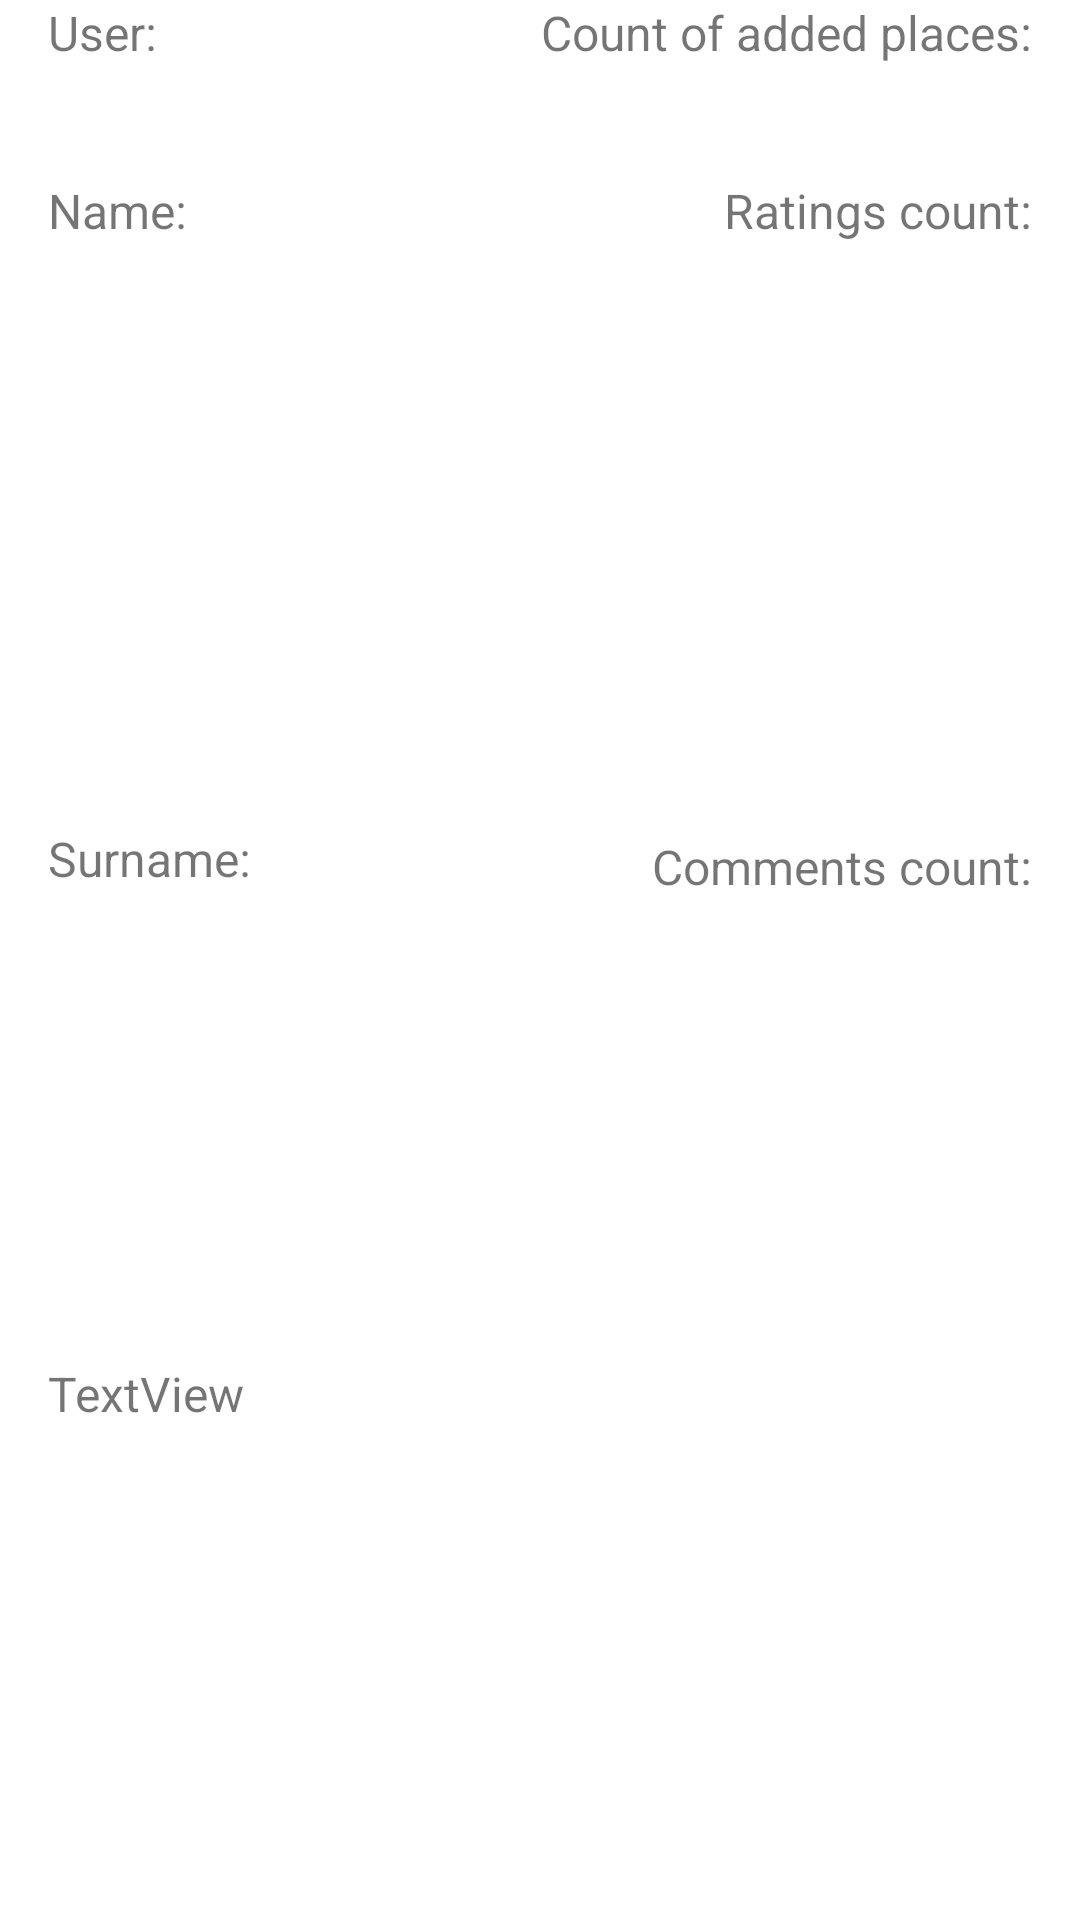

Reconstruct the res/layout file that produces this screen, plus the resources it refers to.
<!-- AndroidManifest.xml: application theme Theme.CheapSleep -->
<!-- res/layout/adapter_leaderboard.xml -->
<?xml version="1.0" encoding="utf-8"?>
<androidx.constraintlayout.widget.ConstraintLayout xmlns:android="http://schemas.android.com/apk/res/android"
    xmlns:app="http://schemas.android.com/apk/res-auto"
    android:layout_width="match_parent"
    android:layout_height="match_parent"
    android:layout_margin="20sp"
    app:layout_behavior="@string/appbar_scrolling_view_behavior">


    <TextView
        android:id="@+id/tvUserLayout"
        android:layout_width="wrap_content"
        android:layout_height="wrap_content"
        android:layout_marginStart="16dp"

        android:text="User:"
        android:textSize="16sp"
        app:layout_constraintBottom_toTopOf="@+id/tvUserUserName"
        app:layout_constraintStart_toStartOf="parent"
        app:layout_constraintTop_toTopOf="parent" />

    <TextView
        android:id="@+id/tvUserUserName"
        android:layout_width="wrap_content"
        android:layout_height="wrap_content"
        android:layout_marginStart="16dp"
        android:textSize="16sp"
        app:layout_constraintStart_toStartOf="parent"
        app:layout_constraintTop_toBottomOf="@+id/tvUserLayout" />

    <TextView
        android:id="@+id/tvNameLayout"
        android:layout_width="wrap_content"
        android:layout_height="wrap_content"
        android:layout_marginStart="16dp"

        android:layout_marginTop="16dp"
        android:text="Name:"
        android:textSize="16sp"
        app:layout_constraintBottom_toTopOf="@+id/tvUserName"
        app:layout_constraintStart_toStartOf="parent"
        app:layout_constraintTop_toBottomOf="@+id/tvUserUserName" />

    <TextView
        android:id="@+id/tvUserName"
        android:layout_width="wrap_content"
        android:layout_height="wrap_content"
        android:layout_marginStart="16dp"
        android:textSize="16sp"
        app:layout_constraintStart_toStartOf="parent"
        app:layout_constraintTop_toBottomOf="@+id/tvNameLayout" />

    <TextView
        android:id="@+id/tvSurnameLayout"
        android:layout_width="wrap_content"
        android:layout_height="wrap_content"
        android:layout_marginStart="16dp"

        android:layout_marginTop="16dp"
        android:text="Surname:"
        android:textSize="16sp"
        app:layout_constraintBottom_toTopOf="@+id/tvUserSurname"
        app:layout_constraintStart_toStartOf="parent"
        app:layout_constraintTop_toBottomOf="@+id/tvUserName" />

    <TextView
        android:id="@+id/tvUserSurname"
        android:layout_width="0dp"
        android:layout_height="wrap_content"
        android:layout_marginStart="16dp"
        android:layout_marginBottom="8dp"
        android:text="TextView"
        android:textSize="16sp"
        app:layout_constraintBottom_toBottomOf="parent"
        app:layout_constraintStart_toStartOf="parent"
        app:layout_constraintTop_toBottomOf="@+id/tvSurnameLayout" />

    <TextView
        android:id="@+id/tvAddLayout"
        android:layout_width="wrap_content"
        android:layout_height="wrap_content"
        android:layout_marginEnd="16dp"

        android:text="Count of added places:"
        android:textSize="16sp"
        app:layout_constraintBottom_toTopOf="@+id/tvAddCount"
        app:layout_constraintEnd_toEndOf="parent"
        app:layout_constraintTop_toTopOf="parent" />

    <TextView
        android:id="@+id/tvCommentsCountr"
        android:layout_width="wrap_content"
        android:layout_height="wrap_content"
        android:layout_marginEnd="16dp"
        android:textSize="16sp"
        app:layout_constraintBottom_toBottomOf="parent"
        app:layout_constraintEnd_toEndOf="parent"
        app:layout_constraintTop_toBottomOf="@+id/tvCommentsLayout" />

    <TextView
        android:id="@+id/tvCommentsLayout"
        android:layout_width="wrap_content"
        android:layout_height="wrap_content"
        android:layout_marginTop="16dp"

        android:layout_marginEnd="16dp"
        android:text="Comments count:"
        android:textSize="16sp"
        app:layout_constraintBottom_toTopOf="@+id/tvCommentsCountr"
        app:layout_constraintEnd_toEndOf="parent"
        app:layout_constraintTop_toBottomOf="@+id/tvStarsCount" />

    <TextView
        android:id="@+id/tvStarsCount"
        android:layout_width="wrap_content"
        android:layout_height="wrap_content"
        android:layout_marginEnd="16dp"
        android:textSize="16sp"
        app:layout_constraintEnd_toEndOf="parent"
        app:layout_constraintTop_toBottomOf="@+id/tvStartLayout" />

    <TextView
        android:id="@+id/tvStartLayout"
        android:layout_width="wrap_content"
        android:layout_height="wrap_content"
        android:layout_marginTop="16dp"

        android:layout_marginEnd="16dp"
        android:text="Ratings count:"
        android:textSize="16sp"
        app:layout_constraintBottom_toTopOf="@+id/tvStarsCount"
        app:layout_constraintEnd_toEndOf="parent"
        app:layout_constraintTop_toBottomOf="@+id/tvAddCount" />

    <TextView
        android:id="@+id/tvAddCount"
        android:layout_width="wrap_content"
        android:layout_height="wrap_content"
        android:layout_marginEnd="16dp"
        android:textSize="16sp"
        app:layout_constraintEnd_toEndOf="parent"
        app:layout_constraintTop_toBottomOf="@+id/tvAddLayout" />
</androidx.constraintlayout.widget.ConstraintLayout>
<!-- resources referenced by this layout -->
<resources>
  <style name="Theme.CheapSleep" parent="Theme.MaterialComponents.DayNight.DarkActionBar">
          
          <item name="colorPrimary">@color/purple_500</item>
          <item name="colorPrimaryVariant">@color/purple_700</item>
          <item name="colorOnPrimary">@color/white</item>
          
          <item name="colorSecondary">@color/teal_200</item>
          <item name="colorSecondaryVariant">@color/teal_700</item>
          <item name="colorOnSecondary">@color/black</item>
          
          <item name="android:statusBarColor">?attr/colorPrimaryVariant</item>
          
      </style>
  <!-- not gathered from this repository: default colours our renderer supplied (Android Studio template values) -->
  <color name="purple_500">#FF6200EE</color>
  <color name="purple_700">#FF3700B3</color>
  <color name="teal_200">#FF03DAC5</color>
  <color name="teal_700">#FF018786</color>
  <color name="black">#FF000000</color>
  <color name="white">#FFFFFFFF</color>
</resources>
